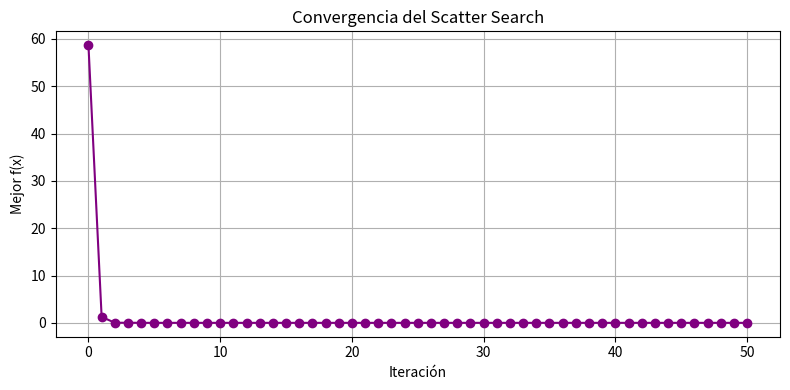

Write the Python code that produced this figure.
import random
import matplotlib.pyplot as plt
import numpy as np
import os

class ScatterSearch:
    def __init__(self, objective, lower, upper, params):
        self.f = objective
        self.lower = lower
        self.upper = upper
        self.pop_size = params["pop_size"]
        self.refset_size = params["refset_size"]
        self.max_iter = params["max_iter"]

    def initialize_population(self):
        return [random.uniform(self.lower, self.upper) for _ in range(self.pop_size)]

    def improve(self, solution):
        delta = random.uniform(-0.1, 0.1)
        candidate = solution + delta
        candidate = max(self.lower, min(self.upper, candidate))
        return candidate if self.f(candidate) < self.f(solution) else solution

    def improve_population(self, population):
        return [self.improve(sol) for sol in population]

    def update_refset(self, population):
        sorted_pop = sorted(population, key=self.f)
        return sorted_pop[:self.refset_size]

    def generate_subsets(self, refset):
        return [(refset[i], refset[j]) for i in range(len(refset)) for j in range(i + 1, len(refset))]

    def combine(self, s1, s2):
        return (s1 + s2) / 2

    def search(self):
        os.makedirs("img", exist_ok=True)

        pop = self.initialize_population()
        pop = self.improve_population(pop)
        refset = self.update_refset(pop)

        fx_history = [self.f(min(refset, key=self.f))]

        for _ in range(self.max_iter):
            subsets = self.generate_subsets(refset)
            new_solutions = []

            for s1, s2 in subsets:
                combined = self.combine(s1, s2)
                improved = self.improve(combined)
                new_solutions.append(improved)

            refset += new_solutions
            refset = self.update_refset(refset)

            best_fx = self.f(min(refset, key=self.f))
            fx_history.append(best_fx)

        self._plot_convergence(fx_history)

        return min(refset, key=self.f)

    def _plot_convergence(self, fx_history):
        plt.figure(figsize=(8, 4))
        plt.plot(fx_history, marker='o', color='purple')
        plt.title("Convergencia del Scatter Search")
        plt.xlabel("Iteración")
        plt.ylabel("Mejor f(x)")
        plt.grid(True)
        plt.tight_layout()
        plt.savefig("img/scatter_convergencia.png")
        plt.show()

if __name__ == "__main__":
    def objective(x):
        return x**2

    params = {
        "pop_size": 20,
        "refset_size": 5,
        "max_iter": 50
    }

    ss = ScatterSearch(objective, lower=-100, upper=100, params=params)
    mejor_x = ss.search()
    print("Mejor solución encontrada:", mejor_x)
    print("Valor de f(x):", objective(mejor_x))
